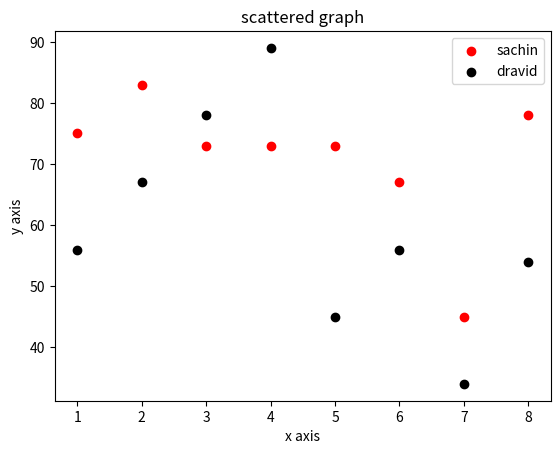

The matplotlib source for this figure:
#scattered graph
import matplotlib.pyplot as mp 
x1=[1,2,3,4,5,6,7,8]
y1=[75,83,73,73,73,67,45,78]

x2=[1,2,3,4,5,6,7,8]
y2=[56,67,78,89,45,56,34,54]

mp.scatter(x1,y1,color='red',label='sachin')
mp.scatter(x2,y2,color='black',label='dravid')

mp.title('scattered graph')
mp.xlabel('x axis')
mp.ylabel('y axis')
mp.legend()
mp.show()
# NOTE:
# -----
# -->Inorder to obtain scattered graph we have to make use of scatter() available within pyplot 
# submodule , matplotlib module